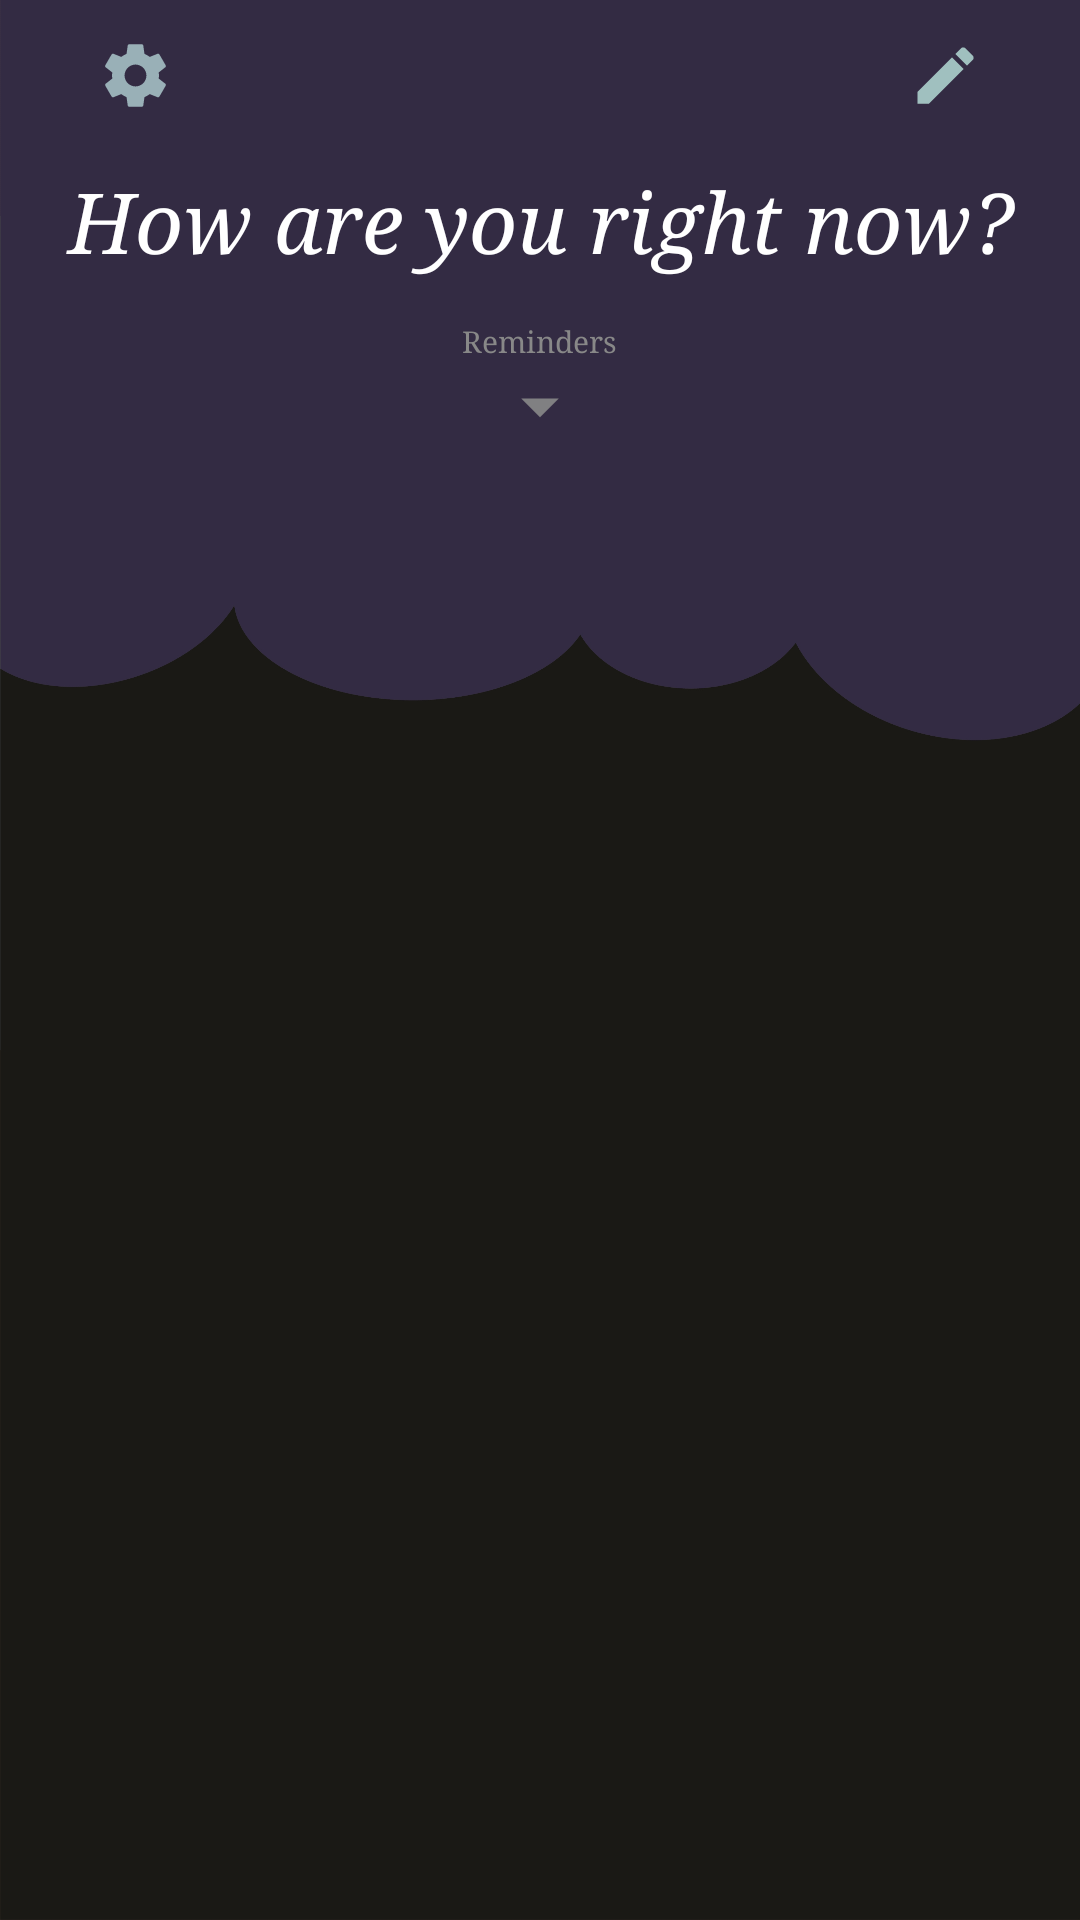

Write the Android layout XML for this screen, with the resource values it uses.
<!-- AndroidManifest.xml: application theme AppTheme -->
<!-- res/layout/activity_home.xml -->
<?xml version="1.0" encoding="utf-8"?>
<RelativeLayout xmlns:android="http://schemas.android.com/apk/res/android"
    android:layout_width="match_parent"
    android:layout_height="match_parent"
    android:background="@drawable/background_main"
    >

    <ScrollView
        android:layout_width="match_parent"
        android:layout_height="match_parent"
        android:fillViewport="true"

        android:layout_alignParentTop="true"
        android:layout_marginTop="50dp"
        >
        <RelativeLayout
            android:layout_width="match_parent"
            android:layout_height="match_parent"
            >
            <TextView
                android:id="@+id/homeTopLabel"
                android:layout_width="match_parent"
                android:layout_height="wrap_content"
                android:text="@string/mainMenuPrompt"
                android:textSize="28sp"
                android:textColor="@color/white"
                android:textStyle="italic"
                android:fontFamily="serif"
                android:textAlignment="center"

                android:layout_marginTop="5dp"
                />

            <TextView
                android:id="@+id/homeReminderLabel"
                android:layout_width="wrap_content"
                android:layout_height="wrap_content"
                android:text="@string/mainMenuReminderLabel"
                android:textColor="@color/grey"
                android:textSize="10sp"
                android:fontFamily="serif"

                android:layout_below="@+id/homeTopLabel"
                android:layout_centerHorizontal="true"
                android:layout_marginTop="15dp"/>

            <RelativeLayout
                android:id="@+id/homeReminderLayout"
                android:layout_width="match_parent"
                android:layout_height="wrap_content"

                android:layout_below="@id/homeReminderLabel"
                android:layout_marginLeft="30dp"
                android:layout_marginRight="30dp"
                android:layout_marginBottom="20dp"
                >

                <TextView
                    android:id="@+id/homeReminderText"
                    android:layout_width="match_parent"
                    android:layout_height="wrap_content"
                    android:text="@string/mainMenuReminderContext"
                    android:textColor="@color/grey"
                    android:textSize="10sp"
                    android:textAlignment="center"
                    android:fontFamily="serif"
                    android:minLines="1"
                    android:maxLines="2"
                    android:visibility="invisible"

                    android:layout_alignParentTop="true"
                    android:layout_alignParentLeft="true"
                    android:layout_alignParentStart="true"
                    />

                <ImageSwitcher
                    android:id="@+id/homeReminderArrowSwitcher"
                    android:layout_width="wrap_content"
                    android:layout_height="wrap_content"

                    android:layout_centerHorizontal="true"
                    >
                    <ImageButton
                        android:id="@+id/homeReminderDownArrow"
                        android:layout_width="wrap_content"
                        android:layout_height="wrap_content"
                        android:src="@drawable/vector_down_arrow"
                        android:background="@null"
                        android:tint="@color/grey"
                        />

                    <ImageButton
                        android:id="@+id/homeReminderUpArrow"
                        android:layout_width="wrap_content"
                        android:layout_height="wrap_content"
                        android:src="@drawable/vector_up_arrow"
                        android:background="@null"
                        android:tint="@color/grey"
                        />
                </ImageSwitcher>
            </RelativeLayout>

            <ViewSwitcher
                android:id="@+id/homeLayoutSwitcher"
                android:layout_width="match_parent"
                android:layout_height="wrap_content"

                android:layout_below="@+id/homeReminderLayout"
                >
                <GridView
                    android:id="@+id/homeMoodLayout"
                    android:layout_width="match_parent"
                    android:layout_height="wrap_content"
                    android:numColumns="3"
                    android:verticalSpacing="25dp"
                    android:horizontalSpacing="15dp"
                    android:stretchMode="columnWidth"
                    android:gravity="center"
                    android:visibility="visible"
                    android:requiresFadingEdge="vertical"
                    android:fadingEdgeLength="60dp"

                    android:layout_centerHorizontal="true"
                    android:layout_marginLeft="15dp"
                    android:layout_marginRight="10dp"
                    android:layout_marginTop="35dp"
                    />

                <ListView
                    android:id="@+id/homeExpandedReminderLayout"
                    android:layout_width="match_parent"
                    android:layout_height="wrap_content"
                    android:visibility="gone"

                    android:layout_marginLeft="20dp"
                    android:layout_marginRight="25dp"
                    android:layout_marginBottom="30dp"
                    android:layout_marginTop="6dp"
                    />
            </ViewSwitcher>
        </RelativeLayout>
    </ScrollView>

    <include layout="@layout/fragment_top_bar"
        android:id="@+id/topBarLayout"
        />

    



</RelativeLayout>
<!-- res/layout/fragment_top_bar.xml (included above) -->
<?xml version="1.0" encoding="utf-8"?>
<RelativeLayout
    xmlns:android="http://schemas.android.com/apk/res/android"
    android:id="@+id/topBarLayout"
    android:layout_width="match_parent"
    android:layout_height="wrap_content"

    android:layout_alignParentTop="true"
    >
    <ImageButton
        android:id="@+id/topBarSomethingLeft"
        android:layout_width="50dp"
        android:layout_height="50dp"
        android:background="@null"
        android:src="@drawable/vector_settings"
        android:tint="@color/lightBlue"

        android:layout_marginLeft="20dp"
        android:layout_marginStart="20dp"
        android:layout_alignParentLeft="true"
        android:layout_alignParentStart="true"
        />

    <ImageButton
        android:id="@+id/topBarLogoButton"
        android:layout_width="50dp"
        android:layout_height="50dp"
        android:background="@null"
        android:src="@drawable/vector_more_info"
        android:tint="@color/lightBlue"

        android:layout_centerHorizontal="true"
        />

    <ImageButton
        android:id="@+id/topBarQuickMemoButton"
        android:layout_width="50dp"
        android:layout_height="50dp"
        android:background="@null"
        android:src="@drawable/vector_quick_memo"
        android:tint="@color/lightBlue"

        android:layout_marginRight="20dp"
        android:layout_marginEnd="20dp"
        android:layout_alignParentRight="true"
        android:layout_alignParentEnd="true"
        />
</RelativeLayout>
<!-- resources referenced by this layout -->
<resources>
  <color name="grey">#888888</color>
  <color name="lightBlue">#dfb9d6d5</color>
  <color name="white">#ffffff</color>
  <!-- drawable background_main: jpg bitmap (drawable, 326800 bytes) -->
  <!-- drawable vector_down_arrow (drawable) -->
  <vector xmlns:android="http://schemas.android.com/apk/res/android"
          android:width="30dp"
          android:height="30dp"
          android:viewportWidth="24.0"
          android:viewportHeight="24.0">
      <path
          android:fillColor="@color/darkBlue"
          android:pathData="M7,10l5,5 5,-5z"/>
  </vector>
  <!-- drawable vector_quick_memo (drawable) -->
  <vector xmlns:android="http://schemas.android.com/apk/res/android"
          android:width="25dp"
          android:height="25dp"
          android:viewportWidth="24.0"
          android:viewportHeight="24.0">
      <path
          android:fillColor="@color/darkGreen"
          android:pathData="M3,17.25V21h3.75L17.81,9.94l-3.75,-3.75L3,17.25zM20.71,7.04c0.39,-0.39 0.39,-1.02 0,-1.41l-2.34,-2.34c-0.39,-0.39 -1.02,-0.39 -1.41,0l-1.83,1.83 3.75,3.75 1.83,-1.83z"/>
  </vector>
  <!-- drawable vector_settings (drawable) -->
  <vector android:height="25dp"
      android:viewportHeight="24.0"
      android:viewportWidth="24.0"
      android:width="25dp"
      xmlns:android="http://schemas.android.com/apk/res/android">
      <path
          android:fillColor="@color/darkBlue"
          android:pathData="M19.43,12.98c0.04,-0.32 0.07,-0.64 0.07,-0.98s-0.03,-0.66 -0.07,-0.98l2.11,-1.65c0.19,-0.15 0.24,-0.42 0.12,-0.64l-2,-3.46c-0.12,-0.22 -0.39,-0.3 -0.61,-0.22l-2.49,1c-0.52,-0.4 -1.08,-0.73 -1.69,-0.98l-0.38,-2.65C14.46,2.18 14.25,2 14,2h-4c-0.25,0 -0.46,0.18 -0.49,0.42l-0.38,2.65c-0.61,0.25 -1.17,0.59 -1.69,0.98l-2.49,-1c-0.23,-0.09 -0.49,0 -0.61,0.22l-2,3.46c-0.13,0.22 -0.07,0.49 0.12,0.64l2.11,1.65c-0.04,0.32 -0.07,0.65 -0.07,0.98s0.03,0.66 0.07,0.98l-2.11,1.65c-0.19,0.15 -0.24,0.42 -0.12,0.64l2,3.46c0.12,0.22 0.39,0.3 0.61,0.22l2.49,-1c0.52,0.4 1.08,0.73 1.69,0.98l0.38,2.65c0.03,0.24 0.24,0.42 0.49,0.42h4c0.25,0 0.46,-0.18 0.49,-0.42l0.38,-2.65c0.61,-0.25 1.17,-0.59 1.69,-0.98l2.49,1c0.23,0.09 0.49,0 0.61,-0.22l2,-3.46c0.12,-0.22 0.07,-0.49 -0.12,-0.64l-2.11,-1.65zM12,15.5c-1.93,0 -3.5,-1.57 -3.5,-3.5s1.57,-3.5 3.5,-3.5 3.5,1.57 3.5,3.5 -1.57,3.5 -3.5,3.5z"/>
  </vector>
  <!-- drawable vector_up_arrow (drawable) -->
  <vector xmlns:android="http://schemas.android.com/apk/res/android"
          android:width="30dp"
          android:height="30dp"
          android:viewportWidth="24.0"
          android:viewportHeight="24.0">
      <path
          android:fillColor="@color/darkBlue"
          android:pathData="M7,14l5,-5 5,5z"/>
  </vector>
  <string name="mainMenuPrompt">How are you right now?</string>
  <string name="mainMenuReminderContext">No current reminders\nend</string>
  <string name="mainMenuReminderLabel">Reminders</string>
  <style name="AppTheme" parent="Theme.AppCompat.Light.NoActionBar">
          
          <item name="colorPrimary">@color/black</item>
          <item name="colorPrimaryDark">@color/black</item>
          <item name="colorAccent">@color/lightBlue</item>
      </style>
  <color name="darkBlue">#e7081146</color>
  <color name="darkGreen">#fa03413a</color>
  <color name="black">#000000</color>
</resources>
